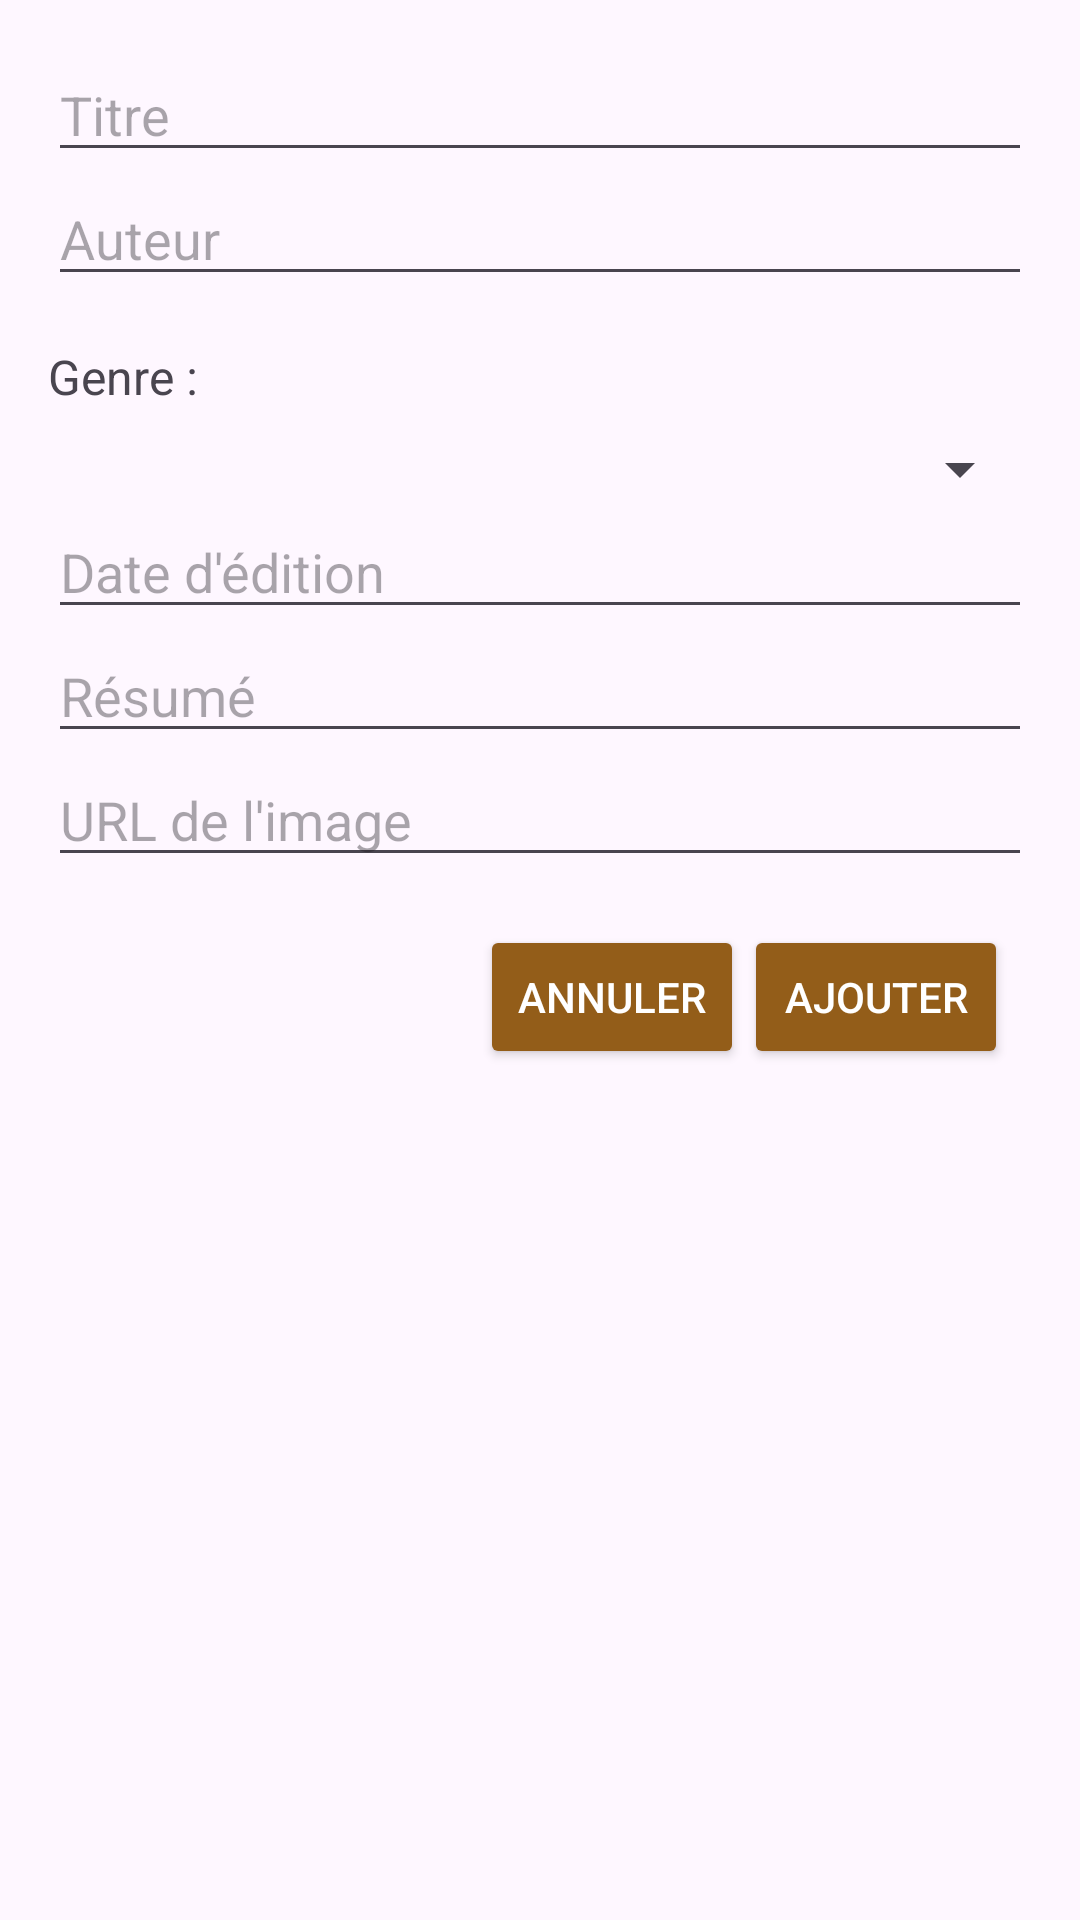

Here is an Android app screen rendered from its layout file. Give the layout XML and the strings, colors and styles it references.
<!-- AndroidManifest.xml: application theme Theme.Projet -->
<!-- res/layout/dialog_add_livre.xml -->
<?xml version="1.0" encoding="utf-8"?>
<LinearLayout xmlns:android="http://schemas.android.com/apk/res/android"
    android:layout_width="match_parent"
    android:layout_height="wrap_content"
    android:id="@+id/dialogAdd"
    xmlns:app="http://schemas.android.com/apk/res-auto"
    android:orientation="vertical"
    android:padding="16dp">

    <EditText
        android:id="@+id/titreEt"
        android:layout_width="match_parent"
        android:layout_height="wrap_content"
        android:hint="Titre" />

    <EditText
        android:id="@+id/auteurEt"
        android:layout_width="match_parent"
        android:layout_height="wrap_content"
        android:hint="Auteur" />
    <TextView
        android:layout_width="wrap_content"
        android:layout_height="wrap_content"
        android:text="Genre :"
        android:textSize="16sp"
        android:layout_marginBottom="8dp"
        android:layout_marginTop="16dp"/>

    <Spinner
        android:id="@+id/typeSpinner"
        android:layout_width="match_parent"
        android:layout_height="wrap_content" />

    <EditText
        android:id="@+id/dateEditionEt"
        android:layout_width="match_parent"
        android:layout_height="wrap_content"
        android:hint="Date d'édition" />

    <EditText
        android:id="@+id/resumeEt"
        android:layout_width="match_parent"
        android:layout_height="wrap_content"
        android:hint="Résumé" />

    <EditText
        android:id="@+id/imageUrlEt"
        android:layout_width="match_parent"
        android:layout_height="wrap_content"
        android:hint="URL de l'image" />

    <LinearLayout
        android:layout_width="match_parent"
        android:layout_height="wrap_content"
        android:orientation="horizontal"
        android:gravity="end"
        android:layout_marginTop="16dp">

        <Button
            android:id="@+id/cancelButton"
            android:layout_width="wrap_content"
            android:layout_height="wrap_content"
            android:text="Annuler"
            app:backgroundTint="#935d19"

            android:textColor="#FFFFFF"/>
        <Button
            android:id="@+id/addButton"
            android:layout_width="wrap_content"
            android:layout_height="wrap_content"
            android:text="Ajouter"
            app:backgroundTint="#935d19"
            android:textColor="#FFFFFF"
            android:layout_marginEnd="8dp"/>
    </LinearLayout>
</LinearLayout>
<!-- resources referenced by this layout -->
<resources>
  <style name="Theme.Projet" parent="Base.Theme.Projet">
          
          <item name="statusBarColor">@color/my_dark_status_bar</item> 
          <item name="android:statusBarColor">@color/my_dark_status_bar</item> 
      </style>
  <style name="Base.Theme.Projet" parent="Theme.Material3.DayNight.NoActionBar">
          
          <item name="colorPrimary">@color/my_light_primary</item>
          <item name="colorSecondary">@color/my_light_secondary</item> 
          <item name="statusBarColor">@color/my_light_status_bar</item> 
          <item name="android:statusBarColor">@color/my_light_status_bar</item> 
      </style>
  <color name="my_dark_status_bar">#935d19</color>
  <color name="my_light_primary">#935d19</color>
  <color name="my_light_secondary">#FFAAAAAA</color>
  <color name="my_light_status_bar">#935d19</color>
</resources>
